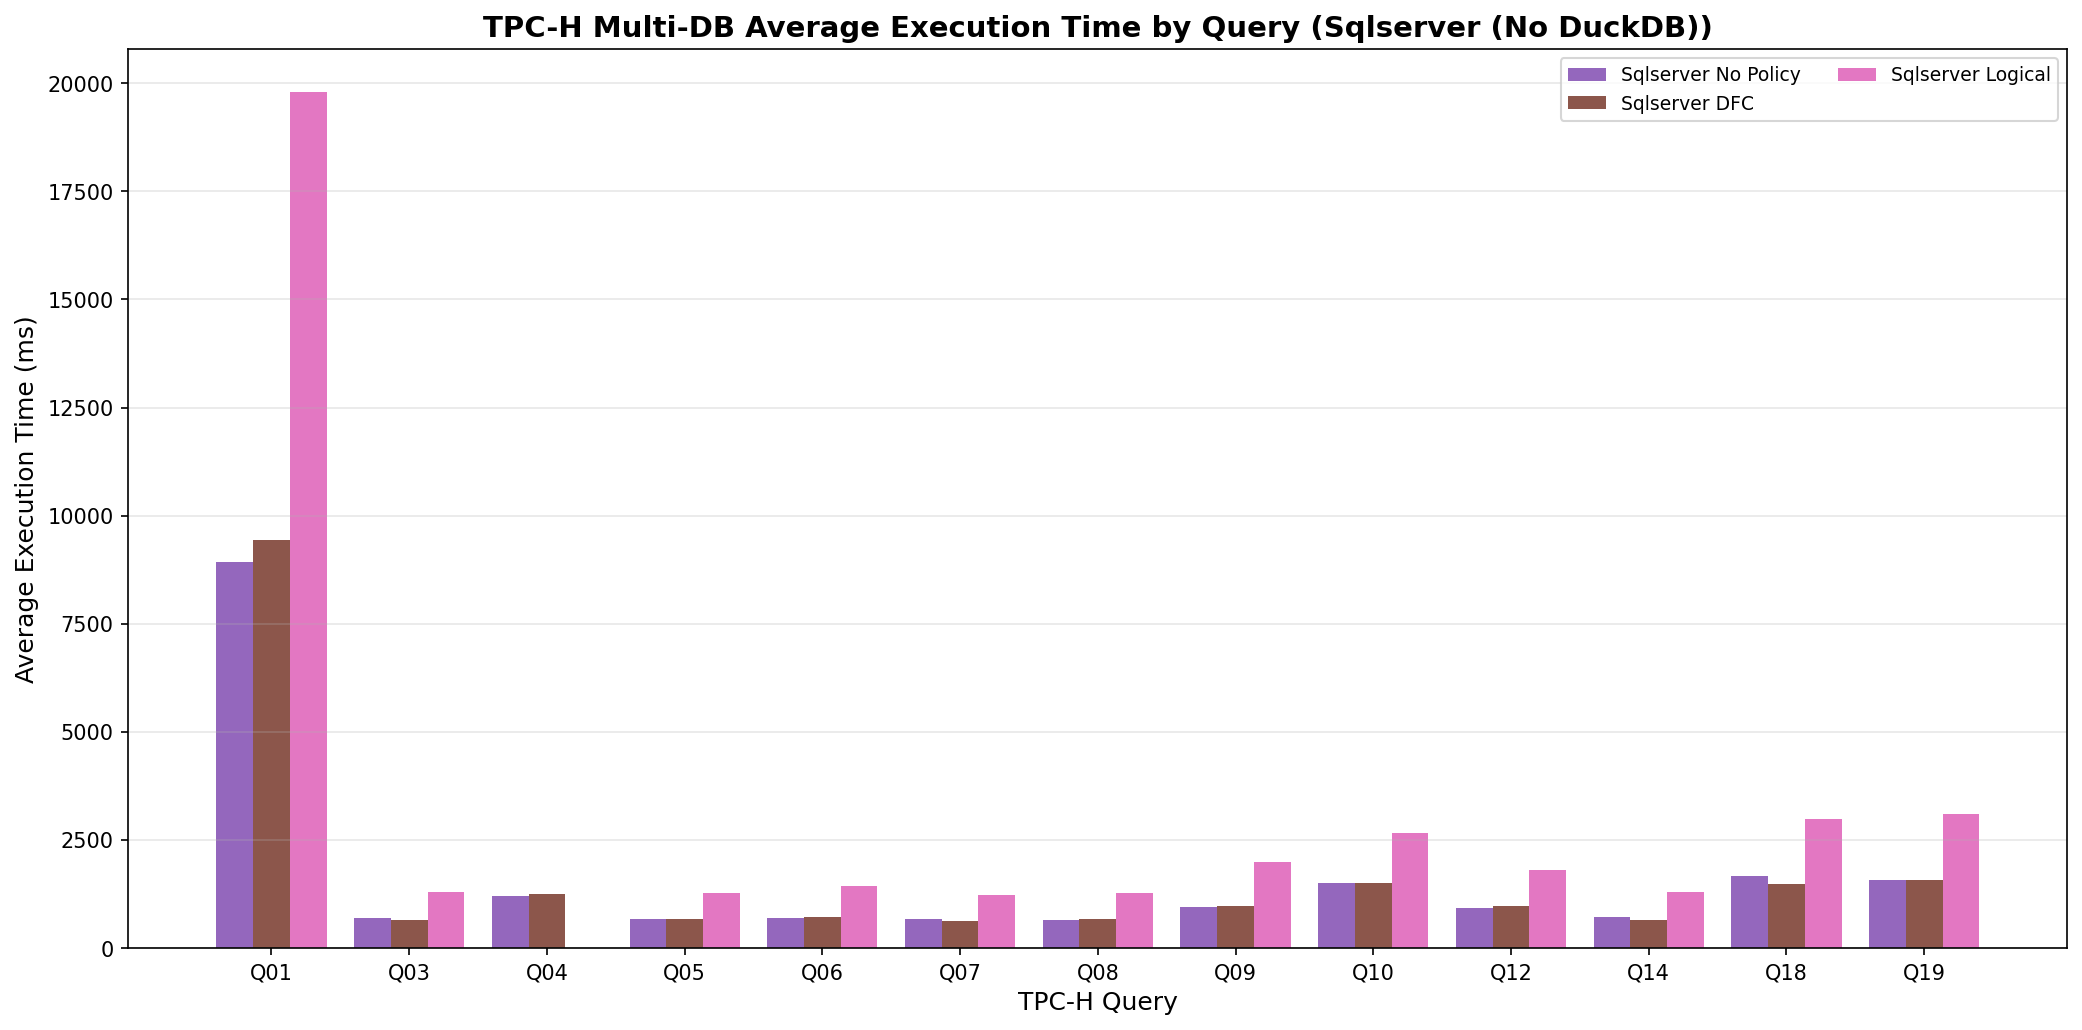

Data behind this chart, as committed beside it:
execution_number, timestamp, duration_ms, error, query_name, query_num, sqlserver_correctness_error, sqlserver_correctness_match, sqlserver_dfc_correctness_error, sqlserver_dfc_correctness_match, sqlserver_dfc_error, sqlserver_dfc_rows, sqlserver_dfc_time_ms, sqlserver_error, sqlserver_logical_correctness_error, sqlserver_logical_correctness_match, sqlserver_logical_error, sqlserver_logical_rows, sqlserver_logical_time_ms, sqlserver_rows, sqlserver_time_ms, tpch_sf
1, 2026-02-13T02:35:54.187111, 9198, , q01, 1, , True, , True, , 4, 10236, , , True, , 4, 20072, 4, 8948, 1.0
2, 2026-02-13T02:35:56.950408, 738.3, , q03, 3, , True, , True, , 10, 666, , , True, , 10, 1332, 10, 646.7, 1.0
3, 2026-02-13T02:35:59.653677, 1411, , q04, 4, , True, , True, , 5, 1232, , Errors: duckdb=None, sqlserver=('42000',…, False, ('42000', '[42000] [Microsoft][ODBC Driv…, 0, 0.0, 5, 1195, 1.0
4, 2026-02-13T02:36:02.425311, 848.2, , q05, 5, , True, , True, , 5, 655.2, , , True, , 5, 1236, 5, 725.8, 1.0
5, 2026-02-13T02:36:05.306358, 745.6, , q06, 6, , True, , True, , 1, 719.3, , , True, , 1, 1391, 1, 706, 1.0
6, 2026-02-13T02:36:08.256430, 1070, , q07, 7, , True, , True, , 4, 632.3, , , True, , 4, 1226, 4, 625.6, 1.0
7, 2026-02-13T02:36:11.013369, 794.4, , q08, 8, , True, , True, , 2, 677, , , True, , 2, 1263, 2, 642.3, 1.0
8, 2026-02-13T02:36:49.869203, 35930, , q09, 9, , True, , True, , 175, 931, , , True, , 175, 1960, 175, 967.4, 1.0
9, 2026-02-13T02:36:55.839665, 1837, , q10, 10, , True, , True, , 20, 1464, , , True, , 20, 2637, 20, 1518, 1.0
10, 2026-02-13T02:36:59.722771, 1003, , q12, 12, , True, , True, , 2, 1014, , , True, , 2, 1844, 2, 901, 1.0
11, 2026-02-13T02:37:02.317293, 707.5, , q14, 14, , True, , True, , 1, 631.6, , , True, , 1, 1230, 1, 634.1, 1.0
12, 2026-02-13T02:37:08.867085, 2005, , q18, 18, , True, , True, , 57, 1494, , , True, , 57, 3028, 57, 1648, 1.0
13, 2026-02-13T02:37:15.149114, 1658, , q19, 19, , True, , True, , 1, 1548, , , True, , 1, 3053, 1, 1532, 1.0
14, 2026-02-13T02:37:53.342137, 9091, , q01, 1, , True, , True, , 4, 9349, , , True, , 4, 19724, 4, 8840, 1.0
15, 2026-02-13T02:37:56.145655, 818.4, , q03, 3, , True, , True, , 10, 665.4, , , True, , 10, 1299, 10, 717.7, 1.0
16, 2026-02-13T02:37:58.885632, 1408, , q04, 4, , True, , True, , 5, 1267, , Errors: duckdb=None, sqlserver=('42000',…, False, ('42000', '[42000] [Microsoft][ODBC Driv…, 0, 0.0, 5, 1182, 1.0
17, 2026-02-13T02:38:01.641505, 820, , q05, 5, , True, , True, , 5, 653.2, , , True, , 5, 1259, 5, 632.6, 1.0
18, 2026-02-13T02:38:04.411131, 713.7, , q06, 6, , True, , True, , 1, 681.3, , , True, , 1, 1352, 1, 682, 1.0
19, 2026-02-13T02:38:07.401011, 1135, , q07, 7, , True, , True, , 4, 626.5, , , True, , 4, 1206, 4, 697.2, 1.0
20, 2026-02-13T02:38:10.163698, 828.4, , q08, 8, , True, , True, , 2, 657.7, , , True, , 2, 1261, 2, 651.2, 1.0
21, 2026-02-13T02:38:47.973887, 34694, , q09, 9, , True, , True, , 175, 1032, , , True, , 175, 2049, 175, 939.4, 1.0
22, 2026-02-13T02:38:53.903940, 1763, , q10, 10, , True, , True, , 20, 1480, , , True, , 20, 2663, 20, 1444, 1.0
23, 2026-02-13T02:38:57.790068, 1102, , q12, 12, , True, , True, , 2, 943.3, , , True, , 2, 1821, 2, 1002, 1.0
24, 2026-02-13T02:39:00.475356, 795.4, , q14, 14, , True, , True, , 1, 634.2, , , True, , 1, 1231, 1, 720.8, 1.0
25, 2026-02-13T02:39:07.115298, 1998, , q18, 18, , True, , True, , 57, 1542, , , True, , 57, 3074, 57, 1665, 1.0
26, 2026-02-13T02:39:13.560413, 1705, , q19, 19, , True, , True, , 1, 1544, , , True, , 1, 3171, 1, 1581, 1.0
27, 2026-02-13T02:39:51.858261, 9292, , q01, 1, , True, , True, , 4, 9153, , , True, , 4, 19824, 4, 9042, 1.0
28, 2026-02-13T02:39:54.522362, 734.7, , q03, 3, , True, , True, , 10, 642.5, , , True, , 10, 1274, 10, 650.8, 1.0
29, 2026-02-13T02:39:57.239708, 1405, , q04, 4, , True, , True, , 5, 1242, , Errors: duckdb=None, sqlserver=('42000',…, False, ('42000', '[42000] [Microsoft][ODBC Driv…, 0, 0.0, 5, 1195, 1.0
30, 2026-02-13T02:39:59.948735, 746.3, , q05, 5, , True, , True, , 5, 630.9, , , True, , 5, 1313, 5, 634.5, 1.0
31, 2026-02-13T02:40:03.123038, 761.3, , q06, 6, , True, , True, , 1, 781.1, , , True, , 1, 1621, 1, 727.8, 1.0
32, 2026-02-13T02:40:06.187912, 1108, , q07, 7, , True, , True, , 4, 646.8, , , True, , 4, 1291, 4, 704.4, 1.0
33, 2026-02-13T02:40:08.976248, 837.5, , q08, 8, , True, , True, , 2, 664.6, , , True, , 2, 1265, 2, 671.9, 1.0
34, 2026-02-13T02:40:50.576967, 38597, , q09, 9, , True, , True, , 175, 999.2, , , True, , 175, 1977, 175, 959.2, 1.0
35, 2026-02-13T02:40:56.581369, 1780, , q10, 10, , True, , True, , 20, 1527, , , True, , 20, 2659, 20, 1451, 1.0
36, 2026-02-13T02:41:00.467330, 1029, , q12, 12, , True, , True, , 2, 984.9, , , True, , 2, 1843, 2, 912.7, 1.0
37, 2026-02-13T02:41:03.233503, 794.4, , q14, 14, , True, , True, , 1, 642.2, , , True, , 1, 1303, 1, 725.3, 1.0
38, 2026-02-13T02:41:09.640046, 2028, , q18, 18, , True, , True, , 57, 1408, , , True, , 57, 2942, 57, 1693, 1.0
39, 2026-02-13T02:41:16.032865, 1744, , q19, 19, , True, , True, , 1, 1552, , , True, , 1, 3073, 1, 1626, 1.0
40, 2026-02-13T02:41:54.183947, 9140, , q01, 1, , True, , True, , 4, 9269, , , True, , 4, 19719, 4, 8896, 1.0
41, 2026-02-13T02:41:56.995356, 837.4, , q03, 3, , True, , True, , 10, 647.7, , , True, , 10, 1299, 10, 735.2, 1.0
42, 2026-02-13T02:41:59.794765, 1410, , q04, 4, , True, , True, , 5, 1331, , Errors: duckdb=None, sqlserver=('42000',…, False, ('42000', '[42000] [Microsoft][ODBC Driv…, 0, 0.0, 5, 1182, 1.0
43, 2026-02-13T02:42:02.729577, 865.5, , q05, 5, , True, , True, , 5, 715.4, , , True, , 5, 1333, 5, 737.2, 1.0
44, 2026-02-13T02:42:05.596589, 723.8, , q06, 6, , True, , True, , 1, 676.9, , , True, , 1, 1446, 1, 687.2, 1.0
45, 2026-02-13T02:42:08.565390, 1071, , q07, 7, , True, , True, , 4, 647.6, , , True, , 4, 1229, 4, 620.5, 1.0
46, 2026-02-13T02:42:11.431416, 822.7, , q08, 8, , True, , True, , 2, 653.9, , , True, , 2, 1369, 2, 657.9, 1.0
47, 2026-02-13T02:42:50.064066, 35709, , q09, 9, , True, , True, , 175, 929, , , True, , 175, 1966, 175, 953.8, 1.0
48, 2026-02-13T02:42:56.287159, 1999, , q10, 10, , True, , True, , 20, 1532, , , True, , 20, 2662, 20, 1577, 1.0
49, 2026-02-13T02:43:00.097732, 1004, , q12, 12, , True, , True, , 2, 1020, , , True, , 2, 1767, 2, 901.9, 1.0
50, 2026-02-13T02:43:02.837514, 779.5, , q14, 14, , True, , True, , 1, 643, , , True, , 1, 1303, 1, 706, 1.0
51, 2026-02-13T02:43:09.288459, 2030, , q18, 18, , True, , True, , 57, 1439, , , True, , 57, 2959, 57, 1688, 1.0
52, 2026-02-13T02:43:15.638338, 1657, , q19, 19, , True, , True, , 1, 1556, , , True, , 1, 3114, 1, 1539, 1.0
53, 2026-02-13T02:43:53.661420, 9172, , q01, 1, , True, , True, , 4, 9150, , , True, , 4, 19676, 4, 8927, 1.0
54, 2026-02-13T02:43:56.369944, 774.4, , q03, 3, , True, , True, , 10, 659, , , True, , 10, 1263, 10, 686.7, 1.0
55, 2026-02-13T02:43:59.101009, 1435, , q04, 4, , True, , True, , 5, 1234, , Errors: duckdb=None, sqlserver=('42000',…, False, ('42000', '[42000] [Microsoft][ODBC Driv…, 0, 0.0, 5, 1225, 1.0
56, 2026-02-13T02:44:01.821078, 752.7, , q05, 5, , True, , True, , 5, 668.7, , , True, , 5, 1277, 5, 638.8, 1.0
57, 2026-02-13T02:44:04.616782, 718.1, , q06, 6, , True, , True, , 1, 692, , , True, , 1, 1363, 1, 680.4, 1.0
58, 2026-02-13T02:44:07.580623, 1088, , q07, 7, , True, , True, , 4, 631, , , True, , 4, 1222, 4, 674.4, 1.0
59, 2026-02-13T02:44:10.394003, 870.1, , q08, 8, , True, , True, , 2, 660.9, , , True, , 2, 1263, 2, 658.7, 1.0
60, 2026-02-13T02:44:49.988108, 36648, , q09, 9, , True, , True, , 175, 946.4, , , True, , 175, 1969, 175, 941.9, 1.0
... 5 more rows
